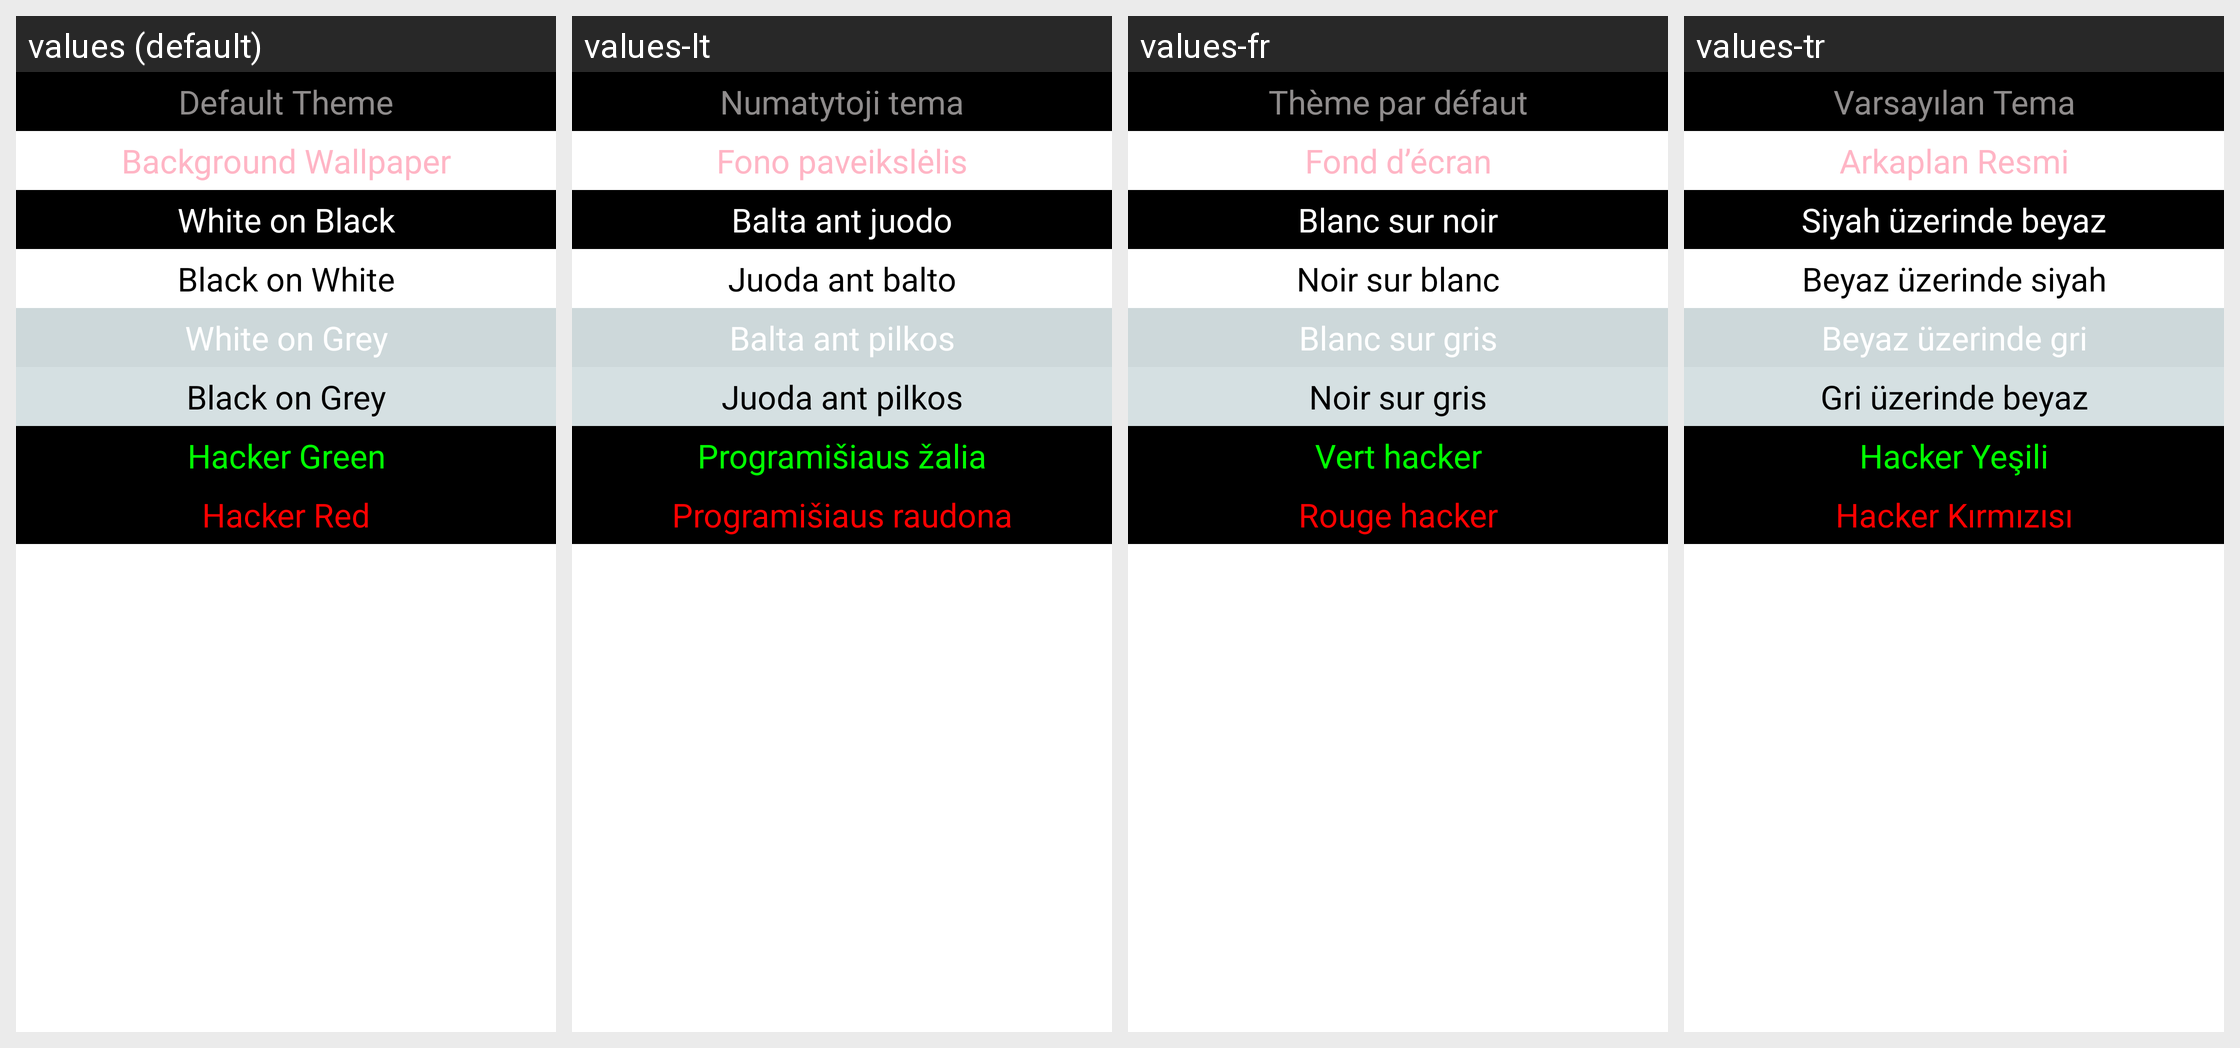

Translations of the strings shown on this Android screen, per locale in the grid:
Android screen res/layout/dialog_theme_selector.xml rendered under 4 locales, left to right: values (default), values-lt, values-fr, values-tr. Device: Nexus 5 (rendered at 1080×1920; each locale shown at half size, 540×960, under a caption strip naming it); theme Wallpaper.
Other locales in the repository, not shown: values-da, values-de, values-eo, values-es, values-es-rMX, values-fa, values-hr, values-hu, values-it, values-nb-rNO, values-nl, values-pl, values-pt-rBR, values-ro, values-ru, values-sk, values-uk, values-zh-rCN, values-zh-rTW.
Strings drawn on this screen, with the default value and each locale's value (text and hints the layout hard-codes, and strings that could not be matched under every locale, appear in the picture but are not listed):

default_theme
  values: Default Theme
  values-lt: Numatytoji tema
  values-fr: Thème par défaut
  values-tr: Varsayılan Tema

background_wallpaper
  values: Background Wallpaper
  values-lt: Fono paveikslėlis
  values-fr: Fond d’écran
  values-tr: Arkaplan Resmi

white_on_black
  values: White on Black
  values-lt: Balta ant juodo
  values-fr: Blanc sur noir
  values-tr: Siyah üzerinde beyaz

black_on_white
  values: Black on White
  values-lt: Juoda ant balto
  values-fr: Noir sur blanc
  values-tr: Beyaz üzerinde siyah

white_on_grey
  values: White on Grey
  values-lt: Balta ant pilkos
  values-fr: Blanc sur gris
  values-tr: Beyaz üzerinde gri

black_on_grey
  values: Black on Grey
  values-lt: Juoda ant pilkos
  values-fr: Noir sur gris
  values-tr: Gri üzerinde beyaz

hacker_green
  values: Hacker Green
  values-lt: Programišiaus žalia
  values-fr: Vert hacker
  values-tr: Hacker Yeşili

hacker_red
  values: Hacker Red
  values-lt: Programišiaus raudona
  values-fr: Rouge hacker
  values-tr: Hacker Kırmızısı
